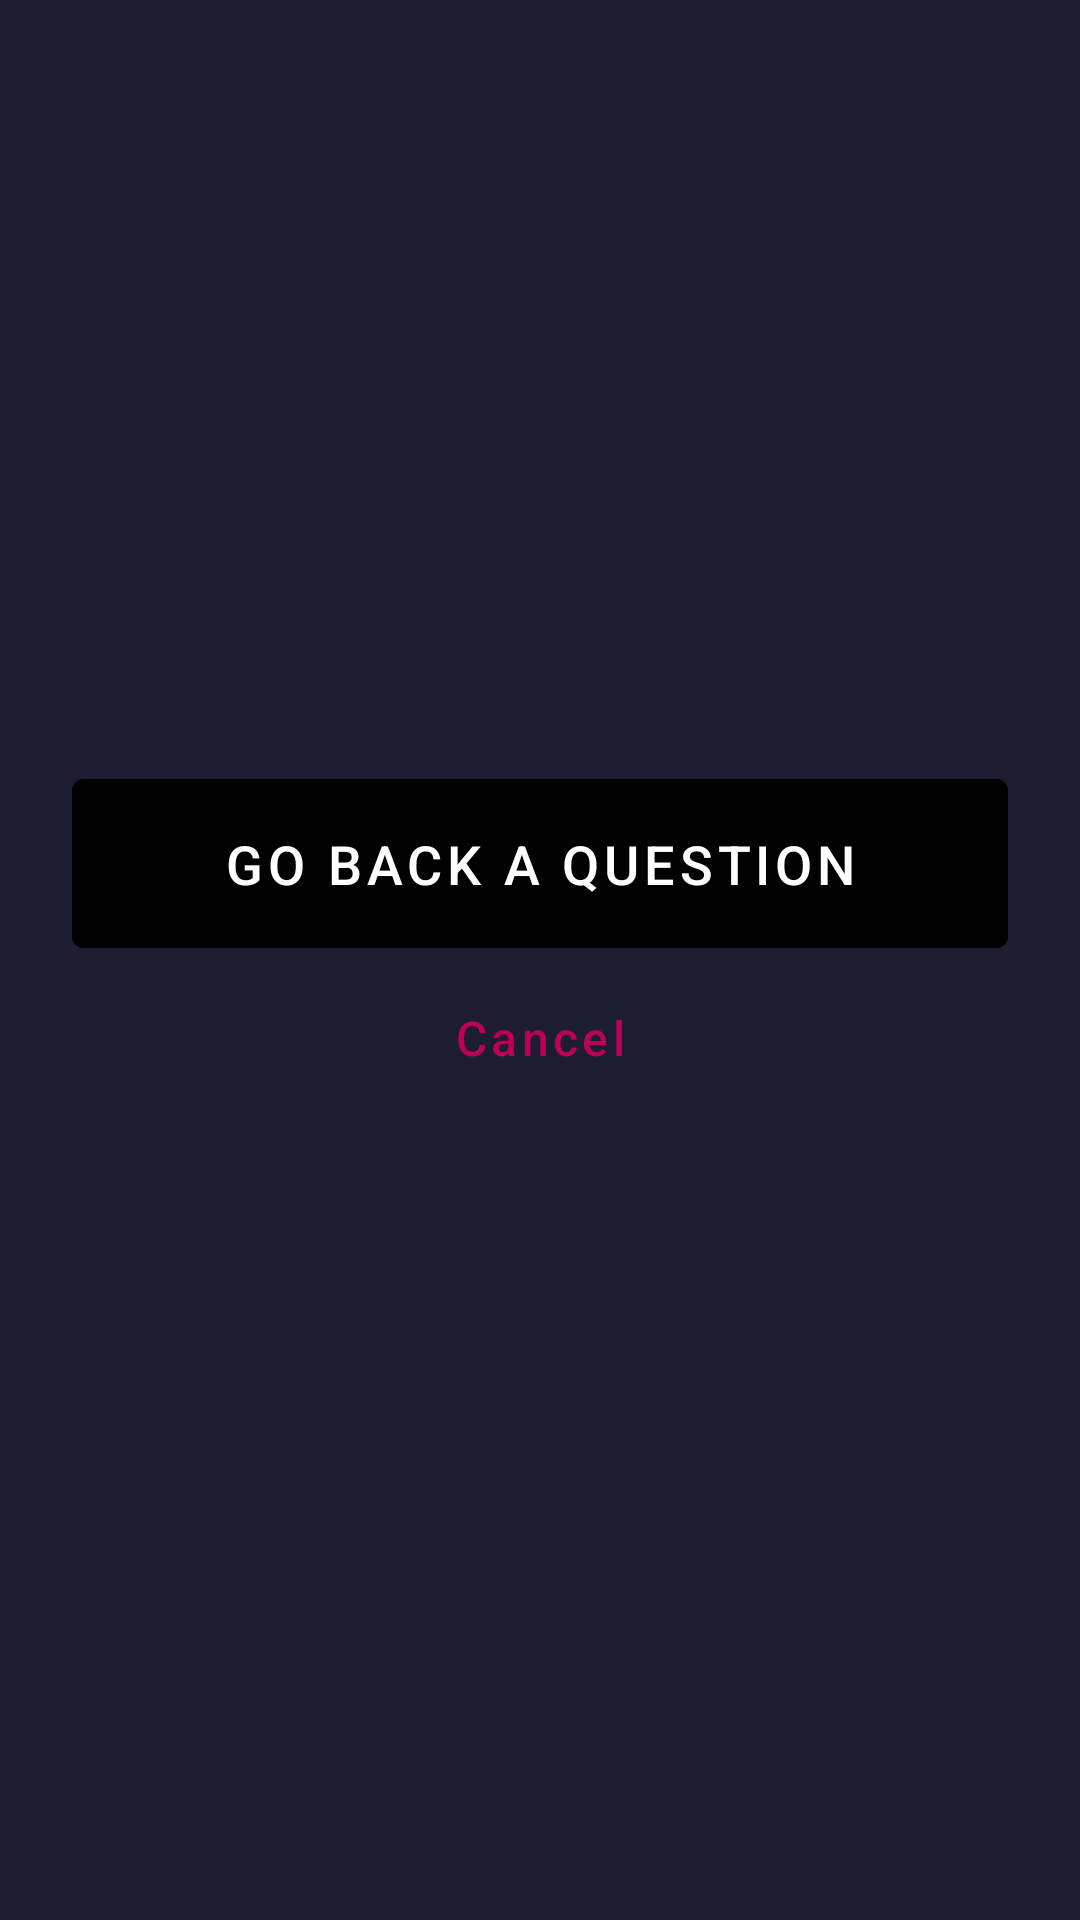

Here is an Android app screen rendered from its layout file. Give the layout XML and the strings, colors and styles it references.
<!-- AndroidManifest.xml: application theme AppTheme -->
<!-- res/layout/dialog_confirm_back.xml -->
<?xml version="1.0" encoding="utf-8"?>
<LinearLayout
    xmlns:android="http://schemas.android.com/apk/res/android"
    android:layout_width="match_parent"
    android:layout_height="match_parent"
    android:orientation="vertical"
    android:paddingStart="@dimen/large_padding"
    android:paddingEnd="@dimen/large_padding"
    android:paddingBottom="@dimen/default_padding"
    android:gravity="center">

    <Button
        android:id="@+id/btnGoBack"
        style="@style/Button"
        android:text="@string/confirmgobackdialog_btn_confirm" />

    <Button
        android:id="@+id/btnCancel"
        style="@style/Button.TextButton"
        android:text="@string/cancel" />

</LinearLayout>
<!-- resources referenced by this layout -->
<resources>
  <dimen name="default_padding">16dp</dimen>
  <dimen name="large_padding">24dp</dimen>
  <string name="cancel">Cancel</string>
  <string name="confirmgobackdialog_btn_confirm">Go back a question</string>
  <style name="Button" parent="Widget.MaterialComponents.Button">
          <item name="android:textColor">@color/white</item>
          <item name="android:textAllCaps">true</item>
          <item name="android:layout_width">match_parent</item>
          <item name="android:layout_height">wrap_content</item>
          <item name="android:paddingTop">@dimen/default_padding</item>
          <item name="android:paddingBottom">@dimen/default_padding</item>
          <item name="android:textSize">18sp</item>
          <item name="android:backgroundTint">@color/button_default</item>
      </style>
  <style name="Button.TextButton" parent="Widget.MaterialComponents.Button.TextButton">
          <item name="android:textAllCaps">false</item>
          <item name="android:layout_width">match_parent</item>
          <item name="android:layout_height">wrap_content</item>
          <item name="android:textSize">16sp</item>
          <item name="android:textColor">@color/colorAccent</item>
      </style>
  <style name="AppTheme" parent="Theme.MaterialComponents.NoActionBar">
          
          <item name="colorPrimary">@color/colorPrimary</item>
          <item name="colorPrimaryDark">@color/colorPrimaryDark</item>
          <item name="colorAccent">@color/colorAccent</item>
          <item name="android:windowBackground">@color/background_default</item>
  
          
          <item name="android:colorControlActivated">@color/colorPrimary</item>
          <item name="snackbarStyle">@style/Widget.App.Snackbar</item>
          <item name="errorTextColor">@color/error_text_color</item>
  
          
          <item name="expandCollapseIndicatorStyle">@style/Widget.ExpandCollapseIndicator</item>
          <item name="progressIndicatorStyle">@style/Widget.ProgressIndicator</item>
          <item name="linearProgressIndicatorStyle">@style/Widget.LinearProgressIndicator</item>
      </style>
  <color name="white">#ffffff</color>
  <color name="colorAccent">#bb0055</color>
  <color name="colorPrimary">@color/orange</color>
  <color name="colorPrimaryDark">#333446</color>
  <color name="background_default">#1c1d31</color>
  <style name="Widget.App.Snackbar" parent="Widget.MaterialComponents.Snackbar.FullWidth">
      </style>
  <color name="error_text_color">#FF3B00</color>
  <style name="Widget.ExpandCollapseIndicator" parent="@android:style/Widget">
          <item name="android:contentDescription">@null</item>
          <item name="expandedState">collapsed</item>
          <item name="collapsedContentDescription">@string/expandcollapseindicator_contentdescription_collapsed</item>
          <item name="expandedContentDescription">@string/expandcollapseindicator_contentdescription_expanded</item>
      </style>
  <style name="Widget.ProgressIndicator" parent="@android:style/Widget">
          <item name="android:orientation">horizontal</item>
          <item name="android:gravity">center_vertical</item>
      </style>
  <style name="Widget.LinearProgressIndicator" parent="Widget.MaterialComponents.LinearProgressIndicator">
          <item name="trackThickness">@dimen/small_padding</item>
          <item name="trackColor">@color/colorAccentDimmed</item>
          <item name="indicatorColor">@color/colorAccent</item>
      </style>
  <color name="orange">#ff9d00</color>
  <string name="expandcollapseindicator_contentdescription_collapsed">Collapsed</string>
  <string name="expandcollapseindicator_contentdescription_expanded">Expanded</string>
  <dimen name="small_padding">8dp</dimen>
  <color name="colorAccentDimmed">#EAB2CC</color>
</resources>
